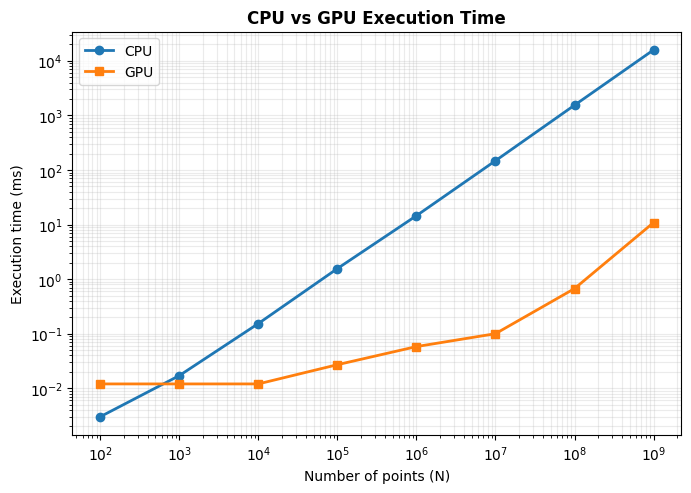
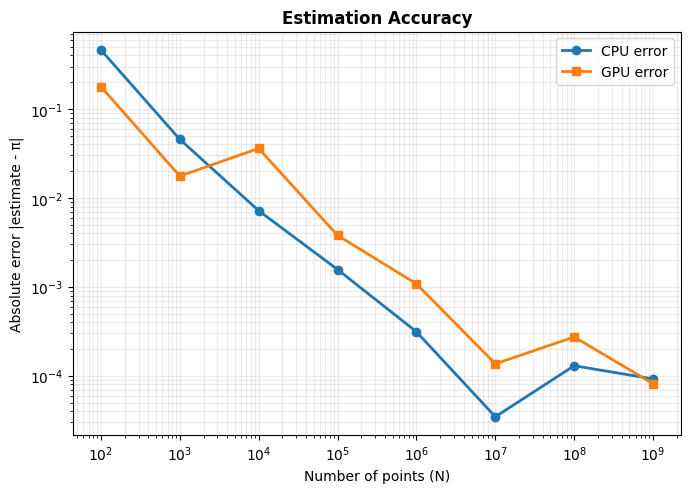
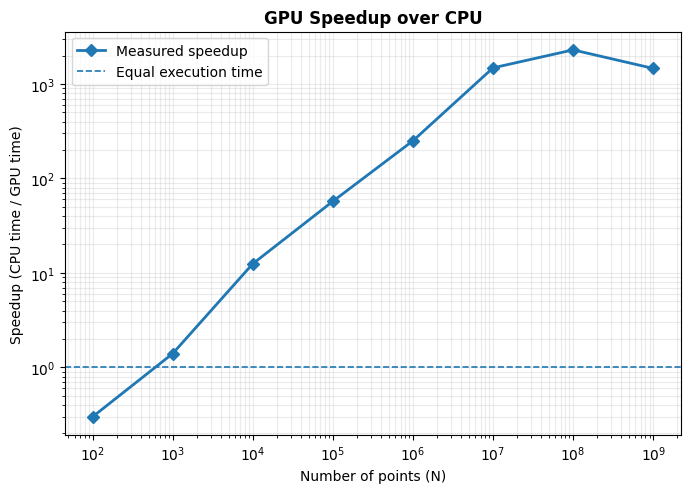
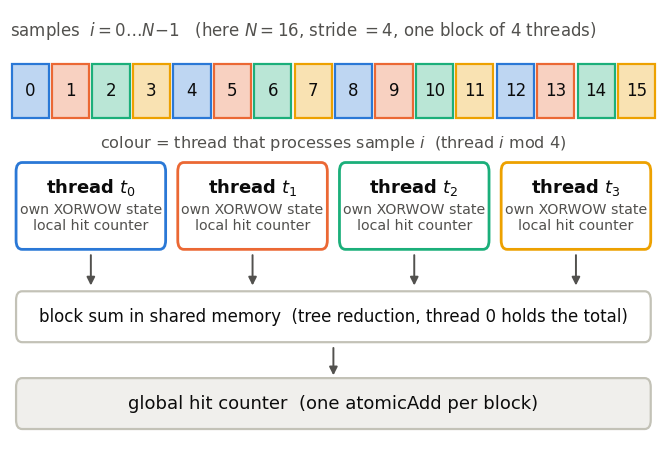

Recreate these plots in Python, in order.
import matplotlib.pyplot as plt
from matplotlib.patches import FancyBboxPatch, Rectangle

# Results

N = [100, 1000, 10000, 100000, 1000000,
     10000000, 100000000, 1000000000]

pi_cpu = [2.6800000000, 3.0960000000, 3.1344000000,
          3.1431600000, 3.1412800000, 3.1415580000,
          3.1417225200, 3.1416849520]

pi_gpu = [3.3200000000, 3.1240000000, 3.1056000000,
          3.1378000000, 3.1405120000, 3.1417292000,
          3.1418661600, 3.1416741480]

error_cpu = [0.4615926536, 0.0455926536, 0.0071926536,
             0.0015673464, 0.0003126536, 0.0000346536,
             0.0001298664, 0.0000922984]

error_gpu = [0.1784073464, 0.0175926536, 0.0359926536,
             0.0037926536, 0.0010806536, 0.0001365464,
             0.0002735064, 0.0000814944]

cpu_time = [0.000003, 0.000017, 0.000153, 0.001558,
            0.014521, 0.147805, 1.541649, 15.911579]

gpu_time = [0.000012, 0.000012, 0.000012, 0.000027,
            0.000058, 0.000100, 0.000671, 0.010879]

speedup = [0.3, 1.4, 12.5, 57.3, 250.4, 1481.4,
           2297.4, 1462.6]

# Style

plt.rcParams.update({
    "font.family": "DejaVu Sans",
    "font.size": 10,
    "figure.dpi": 150,
    "savefig.dpi": 300,
    "axes.titlesize": 12,
    "axes.labelsize": 10
})


# Chart 1: CPU vs GPU execution time

fig1, ax1 = plt.subplots(figsize=(7, 5))

ax1.plot(N, [t * 1000 for t in cpu_time],
         marker="o", linewidth=2, label="CPU")
ax1.plot(N, [t * 1000 for t in gpu_time],
         marker="s", linewidth=2, label="GPU")

ax1.set_xscale("log")
ax1.set_yscale("log")
ax1.set_xlabel("Number of points (N)")
ax1.set_ylabel("Execution time (ms)")
ax1.set_title("CPU vs GPU Execution Time", fontweight="bold")
ax1.grid(True, which="both", alpha=0.25)
ax1.legend()

fig1.tight_layout()
fig1.savefig("panel1_execution_time.png", dpi=300,
             bbox_inches="tight")


# Chart 2: CPU vs GPU estimation accuracy

fig2, ax2 = plt.subplots(figsize=(7, 5))

ax2.plot(N, error_cpu, marker="o",
         linewidth=2, label="CPU error")
ax2.plot(N, error_gpu, marker="s",
         linewidth=2, label="GPU error")

ax2.set_xscale("log")
ax2.set_yscale("log")
ax2.set_xlabel("Number of points (N)")
ax2.set_ylabel("Absolute error |estimate - π|")
ax2.set_title("Estimation Accuracy", fontweight="bold")
ax2.grid(True, which="both", alpha=0.25)
ax2.legend()

fig2.tight_layout()
fig2.savefig("panel2_accuracy.png", dpi=300,
             bbox_inches="tight")


# Chart 3: GPU speedup over CPU

fig3, ax3 = plt.subplots(figsize=(7, 5))

ax3.plot(N, speedup, marker="D", linewidth=2,
         label="Measured speedup")
ax3.axhline(1, linestyle="--", linewidth=1.2,
            label="Equal execution time")

ax3.set_xscale("log")
ax3.set_yscale("log")
ax3.set_xlabel("Number of points (N)")
ax3.set_ylabel("Speedup (CPU time / GPU time)")
ax3.set_title("GPU Speedup over CPU", fontweight="bold")
ax3.grid(True, which="both", alpha=0.25)
ax3.legend()

fig3.tight_layout()
fig3.savefig("panel3_speedup.png", dpi=300,
             bbox_inches="tight")


# Chart 4: Grid-block-thread hierarchy in CUDA using shared memory for block sum and atomic update for global sum

BLUE, ORANGE, AQUA, YELLOW = "#2a78d6", "#eb6834", "#1baf7a", "#eda100"
INK, INK2, AXIS = "#0b0b0b", "#52514e", "#c3c2b7"
thread_colors = [BLUE, ORANGE, AQUA, YELLOW]

fig4, ax4 = plt.subplots(figsize=(6.6, 4.4))
ax4.set_xlim(0, 16)
ax4.set_ylim(0, 7.2)
ax4.axis("off")

# Header
ax4.text(0, 6.85,
            r"samples  $i = 0 \ldots N{-}1$   (here $N{=}16$, stride $=4$, one block of 4 threads)",
            fontsize=12, color=INK2, va="center")

# 16 samples, coloured by the thread that processes them (thread i mod 4)
for i in range(16):
    t = i % 4
    ax4.add_patch(Rectangle((i + 0.04, 5.4), 0.92, 0.9,
                            fc=thread_colors[t], ec="white", lw=1.0, alpha=0.30))
    ax4.add_patch(Rectangle((i + 0.04, 5.4), 0.92, 0.9,
                            fc="none", ec=thread_colors[t], lw=1.6))
    ax4.text(i + 0.5, 5.85, f"{i}", ha="center", va="center",
                fontsize=12, color=INK)

ax4.text(8.0, 4.97, r"colour = thread that processes sample $i$  (thread $i$ mod 4)",
            fontsize=11.6, color=INK2, va="center", ha="center")

# Four threads, each with its own generator state and counter
for t in range(4):
    x0 = t * 4 + 0.15
    ax4.add_patch(FancyBboxPatch((x0, 3.2), 3.7, 1.45,
                                    boxstyle="round,pad=0.0,rounding_size=0.15",
                                    fc="white", ec=thread_colors[t], lw=2.0))
    ax4.text(x0 + 1.85, 4.23, f"thread $t_{t}$", ha="center", va="center",
                fontsize=13, color=INK, fontweight="bold")
    ax4.text(x0 + 1.85, 3.73, "own XORWOW state\nlocal hit counter",
                ha="center", va="center", fontsize=10.2, color=INK2, linespacing=1.15)
    cx = x0 + 1.85
    ax4.annotate("", xy=(cx, 2.55), xytext=(cx, 3.15),
                    arrowprops=dict(arrowstyle="-|>", color=INK2, lw=1.4, mutation_scale=12))

# Block sum in shared memory
ax4.add_patch(FancyBboxPatch((0.15, 1.65), 15.7, 0.85,
                                boxstyle="round,pad=0.0,rounding_size=0.15",
                                fc="white", ec=AXIS, lw=1.6))
ax4.text(8.0, 2.07, "block sum in shared memory  (tree reduction, thread 0 holds the total)",
            ha="center", va="center", fontsize=12, color=INK)
ax4.annotate("", xy=(8.0, 1.05), xytext=(8.0, 1.6),
                arrowprops=dict(arrowstyle="-|>", color=INK2, lw=1.4, mutation_scale=12))

# Global atomic update
ax4.add_patch(FancyBboxPatch((0.15, 0.2), 15.7, 0.85,
                                boxstyle="round,pad=0.0,rounding_size=0.15",
                                fc="#f0efec", ec=AXIS, lw=1.6))
ax4.text(8.0, 0.62, "global hit counter  (one atomicAdd per block)",
            ha="center", va="center", fontsize=13, color=INK)

fig4.subplots_adjust(left=0.01, right=0.99, top=0.99, bottom=0.01)
fig4.savefig("panel4_cuda_hierarchy.png", dpi=300)


# Display all figures

# plt.show()
